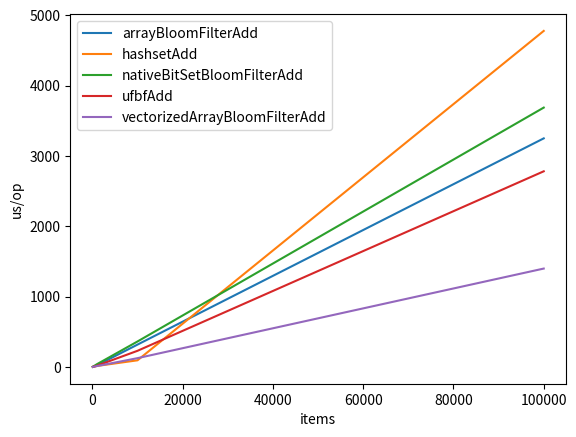
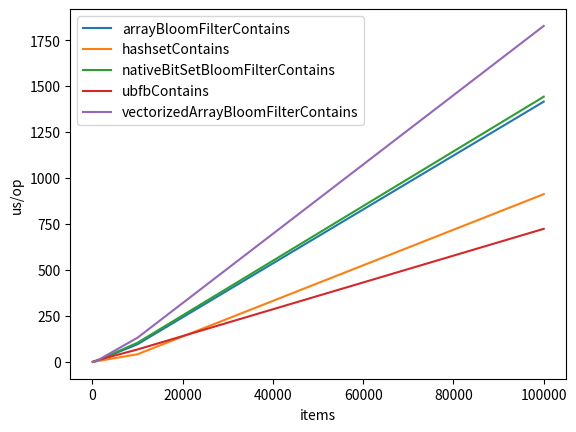

Generate these figures, in order, with matplotlib:
from matplotlib import pyplot as plt
from math import log

data = """
Benchmark                                   (items)  Mode  Cnt     Score      Error  Units
Bencher.arrayBloomFilterAdd                     100  avgt    5     1.412 ±    0.004  us/op
Bencher.arrayBloomFilterAdd                    1000  avgt    5    23.705 ±    0.315  us/op
Bencher.arrayBloomFilterAdd                   10000  avgt    5   318.474 ±    2.689  us/op
Bencher.arrayBloomFilterAdd                  100000  avgt    5  3251.098 ±  103.367  us/op
Bencher.arrayBloomFilterContains                100  avgt    5     0.617 ±    0.077  us/op
Bencher.arrayBloomFilterContains               1000  avgt    5     6.313 ±    0.114  us/op
Bencher.arrayBloomFilterContains              10000  avgt    5    96.608 ±    5.210  us/op
Bencher.arrayBloomFilterContains             100000  avgt    5  1415.636 ±   46.104  us/op
Bencher.hashsetAdd                              100  avgt    5     0.931 ±    0.064  us/op
Bencher.hashsetAdd                             1000  avgt    5    14.606 ±    1.155  us/op
Bencher.hashsetAdd                            10000  avgt    5    95.068 ±    6.859  us/op
Bencher.hashsetAdd                           100000  avgt    5  4779.048 ± 1150.150  us/op
Bencher.hashsetContains                         100  avgt    5     0.446 ±    0.014  us/op
Bencher.hashsetContains                        1000  avgt    5     4.430 ±    0.039  us/op
Bencher.hashsetContains                       10000  avgt    5    42.184 ±   30.442  us/op
Bencher.hashsetContains                      100000  avgt    5   912.541 ±   30.078  us/op
Bencher.nativeBitSetBloomFilterAdd              100  avgt    5     3.601 ±    0.076  us/op
Bencher.nativeBitSetBloomFilterAdd             1000  avgt    5    39.192 ±   26.052  us/op
Bencher.nativeBitSetBloomFilterAdd            10000  avgt    5   362.800 ±    7.556  us/op
Bencher.nativeBitSetBloomFilterAdd           100000  avgt    5  3688.682 ±   79.330  us/op
Bencher.nativeBitSetBloomFilterContains         100  avgt    5     0.638 ±    0.073  us/op
Bencher.nativeBitSetBloomFilterContains        1000  avgt    5     6.444 ±    0.384  us/op
Bencher.nativeBitSetBloomFilterContains       10000  avgt    5   104.803 ±    4.458  us/op
Bencher.nativeBitSetBloomFilterContains      100000  avgt    5  1442.416 ±   94.791  us/op
Bencher.ubfbContains                            100  avgt    5     1.001 ±    0.006  us/op
Bencher.ubfbContains                           1000  avgt    5     9.236 ±    0.170  us/op
Bencher.ubfbContains                          10000  avgt    5    68.127 ±    0.879  us/op
Bencher.ubfbContains                         100000  avgt    5   724.081 ±    7.410  us/op
Bencher.ufbfAdd                                 100  avgt    5     1.886 ±    0.086  us/op
Bencher.ufbfAdd                                1000  avgt    5    18.214 ±    0.442  us/op
Bencher.ufbfAdd                               10000  avgt    5   230.193 ±   11.154  us/op
Bencher.ufbfAdd                              100000  avgt    5  2782.779 ±   55.857  us/op
Bencher.vectorizedArrayBloomFilterAdd           100  avgt    5     1.290 ±    0.003  us/op
Bencher.vectorizedArrayBloomFilterAdd          1000  avgt    5    12.882 ±    0.128  us/op
Bencher.vectorizedArrayBloomFilterAdd         10000  avgt    5   125.665 ±    1.301  us/op
Bencher.vectorizedArrayBloomFilterAdd        100000  avgt    5  1399.651 ±   48.102  us/op
Bencher.vectorizedArrayBloomFilterContains      100  avgt    5     0.694 ±    0.018  us/op
Bencher.vectorizedArrayBloomFilterContains     1000  avgt    5     6.804 ±    0.090  us/op
Bencher.vectorizedArrayBloomFilterContains    10000  avgt    5   132.059 ±    7.568  us/op
Bencher.vectorizedArrayBloomFilterContains   100000  avgt    5  1827.307 ±   29.589  us/op
"""

"""
Benchmark                                   (items)  Mode  Cnt     Score      Error  Units
Bencher.arrayBloomFilterAdd                     100  avgt    5     1.430 ±    0.012  us/op
Bencher.arrayBloomFilterAdd                    1000  avgt    5    23.844 ±    0.224  us/op
Bencher.arrayBloomFilterAdd                   10000  avgt    5   320.346 ±    1.661  us/op
Bencher.arrayBloomFilterAdd                  100000  avgt    5  3255.051 ±   30.251  us/op
Bencher.arrayBloomFilterContains                100  avgt    5     0.605 ±    0.029  us/op
Bencher.arrayBloomFilterContains               1000  avgt    5     6.140 ±    0.313  us/op
Bencher.arrayBloomFilterContains              10000  avgt    5    98.916 ±    5.812  us/op
Bencher.arrayBloomFilterContains             100000  avgt    5  1403.858 ±   18.179  us/op
Bencher.hashsetAdd                              100  avgt    5     0.919 ±    0.066  us/op
Bencher.hashsetAdd                             1000  avgt    5    14.375 ±    1.818  us/op
Bencher.hashsetAdd                            10000  avgt    5    96.296 ±    6.098  us/op
Bencher.hashsetAdd                           100000  avgt    5  4938.618 ± 1829.998  us/op
Bencher.hashsetContains                         100  avgt    5     0.443 ±    0.011  us/op
Bencher.hashsetContains                        1000  avgt    5     4.469 ±    0.191  us/op
Bencher.hashsetContains                       10000  avgt    5    48.733 ±   50.913  us/op
Bencher.hashsetContains                      100000  avgt    5   950.811 ±   81.204  us/op
Bencher.nativeBitSetBloomFilterAdd              100  avgt    5     3.828 ±    1.019  us/op
Bencher.nativeBitSetBloomFilterAdd             1000  avgt    5    36.968 ±    1.534  us/op
Bencher.nativeBitSetBloomFilterAdd            10000  avgt    5   362.323 ±    5.011  us/op
Bencher.nativeBitSetBloomFilterAdd           100000  avgt    5  3676.735 ±   74.763  us/op
Bencher.nativeBitSetBloomFilterContains         100  avgt    5     0.653 ±    0.017  us/op
Bencher.nativeBitSetBloomFilterContains        1000  avgt    5     6.577 ±    0.468  us/op
Bencher.nativeBitSetBloomFilterContains       10000  avgt    5   103.979 ±    9.947  us/op
Bencher.nativeBitSetBloomFilterContains      100000  avgt    5  1430.785 ±   75.672  us/op
Bencher.ubfbContains                            100  avgt    5     1.674 ±    0.023  us/op
Bencher.ubfbContains                           1000  avgt    5    16.687 ±    0.343  us/op
Bencher.ubfbContains                          10000  avgt    5   171.714 ±    4.497  us/op
Bencher.ubfbContains                         100000  avgt    5  1710.722 ±   44.749  us/op
Bencher.ufbfAdd                                 100  avgt    5     3.026 ±    0.262  us/op
Bencher.ufbfAdd                                1000  avgt    5    30.501 ±    1.015  us/op
Bencher.ufbfAdd                               10000  avgt    5   344.861 ±    2.224  us/op
Bencher.ufbfAdd                              100000  avgt    5  3800.150 ±   41.479  us/op
Bencher.vectorizedArrayBloomFilterAdd           100  avgt    5     1.223 ±    0.008  us/op
Bencher.vectorizedArrayBloomFilterAdd          1000  avgt    5    12.882 ±    0.205  us/op
Bencher.vectorizedArrayBloomFilterAdd         10000  avgt    5   128.585 ±    0.989  us/op
Bencher.vectorizedArrayBloomFilterAdd        100000  avgt    5  1388.470 ±   65.830  us/op
Bencher.vectorizedArrayBloomFilterContains      100  avgt    5     0.739 ±    0.024  us/op
Bencher.vectorizedArrayBloomFilterContains     1000  avgt    5     6.798 ±    0.072  us/op
Bencher.vectorizedArrayBloomFilterContains    10000  avgt    5   130.545 ±    6.378  us/op
Bencher.vectorizedArrayBloomFilterContains   100000  avgt    5  1844.238 ±   56.430  us/op
"""

"""
Benchmark                                  (items)  Mode  Cnt     Score      Error  Units
Bencher.arrayBloomFilterAdd                    100  avgt    5     1.431 ±    0.008  us/op
Bencher.arrayBloomFilterAdd                   1000  avgt    5    23.984 ±    0.149  us/op
Bencher.arrayBloomFilterAdd                  10000  avgt    5   189.583 ±    2.272  us/op
Bencher.arrayBloomFilterAdd                 100000  avgt    5  3286.465 ±  106.456  us/op
Bencher.arrayBloomFilterContains               100  avgt    5     0.606 ±    0.020  us/op
Bencher.arrayBloomFilterContains              1000  avgt    5     6.100 ±    0.166  us/op
Bencher.arrayBloomFilterContains             10000  avgt    5    98.611 ±    4.306  us/op
Bencher.arrayBloomFilterContains            100000  avgt    5  1405.461 ±   24.294  us/op
Bencher.hashsetAdd                             100  avgt    5     0.926 ±    0.053  us/op
Bencher.hashsetAdd                            1000  avgt    5    16.793 ±    2.951  us/op
Bencher.hashsetAdd                           10000  avgt    5   129.948 ±    5.879  us/op
Bencher.hashsetAdd                          100000  avgt    5  4830.531 ± 2005.408  us/op
Bencher.hashsetContains                        100  avgt    5     0.444 ±    0.003  us/op
Bencher.hashsetContains                       1000  avgt    5     4.375 ±    0.043  us/op
Bencher.hashsetContains                      10000  avgt    5    40.838 ±   27.501  us/op
Bencher.hashsetContains                     100000  avgt    5   916.189 ±   31.227  us/op
Bencher.nativeBitSetBloomFilterAdd             100  avgt    5     3.632 ±    0.032  us/op
Bencher.nativeBitSetBloomFilterAdd            1000  avgt    5    36.642 ±    1.852  us/op
Bencher.nativeBitSetBloomFilterAdd           10000  avgt    5   360.948 ±    2.471  us/op
Bencher.nativeBitSetBloomFilterAdd          100000  avgt    5  3663.179 ±   22.269  us/op
Bencher.nativeBitSetBloomFilterContains        100  avgt    5     0.665 ±    0.040  us/op
Bencher.nativeBitSetBloomFilterContains       1000  avgt    5     6.445 ±    0.333  us/op
Bencher.nativeBitSetBloomFilterContains      10000  avgt    5   104.584 ±    5.276  us/op
Bencher.nativeBitSetBloomFilterContains     100000  avgt    5  1422.798 ±   23.599  us/op
Bencher.vectorizedArrayBloomFilterAdd          100  avgt    5     1.300 ±    0.005  us/op
Bencher.vectorizedArrayBloomFilterAdd         1000  avgt    5    12.894 ±    0.252  us/op
Bencher.vectorizedArrayBloomFilterAdd        10000  avgt    5   128.853 ±    0.466  us/op
Bencher.vectorizedArrayBloomFilterAdd       100000  avgt    5  1393.928 ±   35.444  us/op
Bencher.vectoziedArrayBloomFilterContains      100  avgt    5     0.696 ±    0.013  us/op
Bencher.vectoziedArrayBloomFilterContains     1000  avgt    5     7.088 ±    0.094  us/op
Bencher.vectoziedArrayBloomFilterContains    10000  avgt    5   129.151 ±    7.230  us/op
Bencher.vectoziedArrayBloomFilterContains   100000  avgt    5  1822.875 ±   17.934  us/op
"""

"""
Benchmark                              (items)  Mode  Cnt      Score       Error  Units
Bencher.arrayBloomFilterAdd                100  avgt    5      1.488 ±     0.050  us/op
Bencher.arrayBloomFilterAdd               1000  avgt    5     24.732 ±     3.037  us/op
Bencher.arrayBloomFilterAdd              10000  avgt    5    329.489 ±     1.774  us/op
Bencher.arrayBloomFilterAdd             100000  avgt    5   3530.797 ±   177.013  us/op
Bencher.arrayBloomFilterAdd            1000000  avgt    5  74544.906 ± 36687.561  us/op
Bencher.hashsetAdd                         100  avgt    5      0.913 ±     0.084  us/op
Bencher.hashsetAdd                        1000  avgt    5     14.884 ±     2.528  us/op
Bencher.hashsetAdd                       10000  avgt    5    130.938 ±     5.155  us/op
Bencher.hashsetAdd                      100000  avgt    5   5202.726 ±   851.013  us/op
Bencher.hashsetAdd                     1000000  avgt    5  84358.900 ± 21503.731  us/op
Bencher.nativeBitSetBloomFilterAdd         100  avgt    5      3.690 ±     0.065  us/op
Bencher.nativeBitSetBloomFilterAdd        1000  avgt    5     39.521 ±    28.240  us/op
Bencher.nativeBitSetBloomFilterAdd       10000  avgt    5    391.273 ±     1.102  us/op
Bencher.nativeBitSetBloomFilterAdd      100000  avgt    5   4002.848 ±    35.404  us/op
Bencher.nativeBitSetBloomFilterAdd     1000000  avgt    5  76105.251 ± 24330.483  us/op
Bencher.vectorizedArrayBloomFilterAdd      100  avgt    5      1.347 ±     0.032  us/op
Bencher.vectorizedArrayBloomFilterAdd     1000  avgt    5     13.591 ±     1.116  us/op
Bencher.vectorizedArrayBloomFilterAdd    10000  avgt    5    149.081 ±     1.115  us/op
Bencher.vectorizedArrayBloomFilterAdd   100000  avgt    5   1564.842 ±    14.060  us/op
Bencher.vectorizedArrayBloomFilterAdd  1000000  avgt    5  34446.752 ± 13601.624  us/op
"""

"""
Benchmark                                  (items)  Mode  Cnt     Score      Error  Units
Bencher.arrayBloomFilterAdd                    100  avgt    5     1.478 ±    0.034  us/op
Bencher.arrayBloomFilterAdd                   1000  avgt    5    24.436 ±    3.887  us/op
Bencher.arrayBloomFilterAdd                  10000  avgt    5   328.369 ±    2.707  us/op
Bencher.arrayBloomFilterAdd                 100000  avgt    5  3517.604 ±   35.190  us/op
Bencher.arrayBloomFilterContains               100  avgt    5     0.585 ±    0.074  us/op
Bencher.arrayBloomFilterContains              1000  avgt    5     6.193 ±    0.259  us/op
Bencher.arrayBloomFilterContains             10000  avgt    5    54.645 ±    9.124  us/op
Bencher.arrayBloomFilterContains            100000  avgt    5  1161.220 ±   63.669  us/op
Bencher.hashsetAdd                             100  avgt    5     0.932 ±    0.043  us/op
Bencher.hashsetAdd                            1000  avgt    5    15.195 ±    1.473  us/op
Bencher.hashsetAdd                           10000  avgt    5    96.553 ±    4.492  us/op
Bencher.hashsetAdd                          100000  avgt    5  4603.830 ± 1697.956  us/op
Bencher.hashsetContains                        100  avgt    5     0.443 ±    0.005  us/op
Bencher.hashsetContains                       1000  avgt    5     4.188 ±    0.046  us/op
Bencher.hashsetContains                      10000  avgt    5    42.362 ±   33.928  us/op
Bencher.hashsetContains                     100000  avgt    5   907.511 ±   29.914  us/op
Bencher.nativeBitSetBloomFilterAdd             100  avgt    5     3.545 ±    0.084  us/op
Bencher.nativeBitSetBloomFilterAdd            1000  avgt    5    37.928 ±    1.735  us/op
Bencher.nativeBitSetBloomFilterAdd           10000  avgt    5   374.142 ±    3.135  us/op
Bencher.nativeBitSetBloomFilterAdd          100000  avgt    5  3999.398 ±   78.842  us/op
Bencher.nativeBitSetBloomFilterContains        100  avgt    5     0.585 ±    0.063  us/op
Bencher.nativeBitSetBloomFilterContains       1000  avgt    5     6.432 ±    0.581  us/op
Bencher.nativeBitSetBloomFilterContains      10000  avgt    5    58.313 ±    1.963  us/op
Bencher.nativeBitSetBloomFilterContains     100000  avgt    5   621.454 ±   15.033  us/op
Bencher.vectorizedArrayBloomFilterAdd          100  avgt    5     1.333 ±    0.045  us/op
Bencher.vectorizedArrayBloomFilterAdd         1000  avgt    5    13.542 ±    0.912  us/op
Bencher.vectorizedArrayBloomFilterAdd        10000  avgt    5   148.714 ±    0.325  us/op
Bencher.vectorizedArrayBloomFilterAdd       100000  avgt    5  1513.773 ±    8.718  us/op
Bencher.vectoziedArrayBloomFilterContains      100  avgt    5     0.811 ±    0.180  us/op
Bencher.vectoziedArrayBloomFilterContains     1000  avgt    5     8.154 ±    0.762  us/op
Bencher.vectoziedArrayBloomFilterContains    10000  avgt    5    75.541 ±    2.582  us/op
Bencher.vectoziedArrayBloomFilterContains   100000  avgt    5  1552.845 ±   15.208  us/op
"""


"""
Benchmark                                         (items)  Mode  Cnt     Score     Error  Units
Bencher.arrayBloomFilterAdd                           100  avgt   25     1.477 ±   0.012  us/op
Bencher.arrayBloomFilterAdd                          1000  avgt   25    24.887 ±   0.088  us/op
Bencher.arrayBloomFilterAdd                         10000  avgt   25   329.425 ±   1.004  us/op
Bencher.arrayBloomFilterAdd                        100000  avgt   25  3517.357 ±   9.579  us/op
Bencher.arrayBloomFilterContains                      100  avgt   25     0.584 ±   0.018  us/op
Bencher.arrayBloomFilterContains                     1000  avgt   25     6.114 ±   0.070  us/op
Bencher.arrayBloomFilterContains                    10000  avgt   25    62.781 ±   4.306  us/op
Bencher.arrayBloomFilterContains                   100000  avgt   25  1131.656 ±   8.145  us/op
Bencher.arrayListBloomFilterAdd                       100  avgt   25     1.452 ±   0.005  us/op
Bencher.arrayListBloomFilterAdd                      1000  avgt   25    26.251 ±   2.247  us/op
Bencher.arrayListBloomFilterAdd                     10000  avgt   25   331.910 ±   0.753  us/op
Bencher.arrayListBloomFilterAdd                    100000  avgt   25  3561.399 ±  23.927  us/op
Bencher.arrayListBloomFilterContains                  100  avgt   25     0.589 ±   0.015  us/op
Bencher.arrayListBloomFilterContains                 1000  avgt   25     6.151 ±   0.082  us/op
Bencher.arrayListBloomFilterContains                10000  avgt   25    63.978 ±   4.589  us/op
Bencher.arrayListBloomFilterContains               100000  avgt   25  1135.657 ±   6.904  us/op
Bencher.guavaLockFreeBitArrayBloomFilterAdd           100  avgt   25     4.179 ±   0.032  us/op
Bencher.guavaLockFreeBitArrayBloomFilterAdd          1000  avgt   25    58.809 ±   0.309  us/op
Bencher.guavaLockFreeBitArrayBloomFilterAdd         10000  avgt   25   581.845 ±   1.211  us/op
Bencher.guavaLockFreeBitArrayBloomFilterAdd        100000  avgt   25  6255.794 ±  88.281  us/op
Bencher.guavaLockFreeBitArrayBloomFilterContains      100  avgt   25     0.659 ±   0.023  us/op
Bencher.guavaLockFreeBitArrayBloomFilterContains     1000  avgt   25     6.447 ±   0.101  us/op
Bencher.guavaLockFreeBitArrayBloomFilterContains    10000  avgt   25    66.934 ±   6.281  us/op
Bencher.guavaLockFreeBitArrayBloomFilterContains   100000  avgt   25   590.026 ±   3.020  us/op
Bencher.hashsetAdd                                    100  avgt   25     0.960 ±   0.067  us/op
Bencher.hashsetAdd                                   1000  avgt   25    14.612 ±   0.434  us/op
Bencher.hashsetAdd                                  10000  avgt   25    95.304 ±   1.078  us/op
Bencher.hashsetAdd                                 100000  avgt   25  4761.130 ± 289.650  us/op
Bencher.hashsetContains                               100  avgt   25     0.443 ±   0.001  us/op
Bencher.hashsetContains                              1000  avgt   25     4.263 ±   0.073  us/op
Bencher.hashsetContains                             10000  avgt   25    48.684 ±   1.509  us/op
Bencher.hashsetContains                            100000  avgt   25   895.255 ±  13.279  us/op
Bencher.nativeBitSetBloomFilterAdd                    100  avgt   25     3.614 ±   0.062  us/op
Bencher.nativeBitSetBloomFilterAdd                   1000  avgt   25    40.979 ±   1.615  us/op
Bencher.nativeBitSetBloomFilterAdd                  10000  avgt   25   372.055 ±   0.555  us/op
Bencher.nativeBitSetBloomFilterAdd                 100000  avgt   25  3966.699 ±  12.668  us/op
Bencher.nativeBitSetBloomFilterContains               100  avgt   25     0.593 ±   0.013  us/op
Bencher.nativeBitSetBloomFilterContains              1000  avgt   25     6.385 ±   0.088  us/op
Bencher.nativeBitSetBloomFilterContains             10000  avgt   25    65.492 ±   4.565  us/op
Bencher.nativeBitSetBloomFilterContains            100000  avgt   25   603.598 ±   8.679  us/op
Bencher.vectorizedArrayBloomFilterAdd                 100  avgt   25     2.053 ±   0.057  us/op
Bencher.vectorizedArrayBloomFilterAdd                1000  avgt   25    26.815 ±   0.260  us/op
Bencher.vectorizedArrayBloomFilterAdd               10000  avgt   25   324.683 ±   5.076  us/op
Bencher.vectorizedArrayBloomFilterAdd              100000  avgt   25  3873.737 ±  19.504  us/op
Bencher.vectoziedArrayBloomFilterContains             100  avgt   25     1.563 ±   0.031  us/op
Bencher.vectoziedArrayBloomFilterContains            1000  avgt   25    16.772 ±   0.255  us/op
Bencher.vectoziedArrayBloomFilterContains           10000  avgt   25   255.342 ±  25.247  us/op
Bencher.vectoziedArrayBloomFilterContains          100000  avgt   25  3401.183 ±  70.672  us/op
"""

"""
Benchmark                                         (items)  Mode  Cnt         Score        Error  Units
Bencher.arrayBloomFilterAdd                             2  avgt    5         0.042 ±      0.031  us/op
Bencher.arrayBloomFilterAdd                             4  avgt    5         0.073 ±      0.029  us/op
Bencher.arrayBloomFilterAdd                             8  avgt    5         0.133 ±      0.030  us/op
Bencher.arrayBloomFilterAdd                            16  avgt    5         0.252 ±      0.030  us/op
Bencher.arrayBloomFilterAdd                            32  avgt    5         0.497 ±      0.077  us/op
Bencher.arrayBloomFilterAdd                            64  avgt    5         1.026 ±      0.024  us/op
Bencher.arrayBloomFilterAdd                           128  avgt    5         2.901 ±      0.929  us/op
Bencher.arrayBloomFilterAdd                           256  avgt    5         6.035 ±      4.094  us/op
Bencher.arrayBloomFilterAdd                           512  avgt    5        20.823 ±      1.084  us/op
Bencher.arrayBloomFilterAdd                          1024  avgt    5        40.173 ±     11.665  us/op
Bencher.arrayBloomFilterAdd                          2048  avgt    5        77.072 ±     23.324  us/op
Bencher.arrayBloomFilterAdd                          4096  avgt    5       150.534 ±     14.550  us/op
Bencher.arrayBloomFilterAdd                          8192  avgt    5       308.701 ±     35.437  us/op
Bencher.arrayBloomFilterContains                        2  avgt    5         0.034 ±      0.049  us/op
Bencher.arrayBloomFilterContains                        4  avgt    5         0.056 ±      0.008  us/op
Bencher.arrayBloomFilterContains                        8  avgt    5         0.089 ±      0.026  us/op
Bencher.arrayBloomFilterContains                       16  avgt    5         0.214 ±      0.159  us/op
Bencher.arrayBloomFilterContains                       32  avgt    5         0.358 ±      0.210  us/op
Bencher.arrayBloomFilterContains                       64  avgt    5         0.709 ±      0.232  us/op
Bencher.arrayBloomFilterContains                      128  avgt    5         1.382 ±      0.462  us/op
Bencher.arrayBloomFilterContains                      256  avgt    5         3.052 ±      2.149  us/op
Bencher.arrayBloomFilterContains                      512  avgt    5         7.525 ±      0.272  us/op
Bencher.arrayBloomFilterContains                     1024  avgt    5        11.849 ±      9.105  us/op
Bencher.arrayBloomFilterContains                     2048  avgt    5        22.840 ±     15.854  us/op
Bencher.arrayBloomFilterContains                     4096  avgt    5        46.761 ±     34.471  us/op
Bencher.arrayBloomFilterContains                     8192  avgt    5        93.384 ±     60.560  us/op
Bencher.arrayListBloomFilterAdd                         2  avgt    5         0.047 ±      0.031  us/op
Bencher.arrayListBloomFilterAdd                         4  avgt    5         0.076 ±      0.035  us/op
Bencher.arrayListBloomFilterAdd                         8  avgt    5         0.128 ±      0.002  us/op
Bencher.arrayListBloomFilterAdd                        16  avgt    5         0.253 ±      0.039  us/op
Bencher.arrayListBloomFilterAdd                        32  avgt    5         0.511 ±      0.067  us/op
Bencher.arrayListBloomFilterAdd                        64  avgt    5         0.985 ±      0.147  us/op
Bencher.arrayListBloomFilterAdd                       128  avgt    5         3.127 ±      1.166  us/op
Bencher.arrayListBloomFilterAdd                       256  avgt    5         6.025 ±      4.043  us/op
Bencher.arrayListBloomFilterAdd                       512  avgt    5        20.642 ±      0.866  us/op
Bencher.arrayListBloomFilterAdd                      1024  avgt    5        40.359 ±     10.460  us/op
Bencher.arrayListBloomFilterAdd                      2048  avgt    5        79.448 ±     24.490  us/op
Bencher.arrayListBloomFilterAdd                      4096  avgt    5       150.421 ±     16.676  us/op
Bencher.arrayListBloomFilterAdd                      8192  avgt    5       300.077 ±     25.161  us/op
Bencher.arrayListBloomFilterContains                    2  avgt    5         0.033 ±      0.020  us/op
Bencher.arrayListBloomFilterContains                    4  avgt    5         0.059 ±      0.066  us/op
Bencher.arrayListBloomFilterContains                    8  avgt    5         0.108 ±      0.100  us/op
Bencher.arrayListBloomFilterContains                   16  avgt    5         0.204 ±      0.082  us/op
Bencher.arrayListBloomFilterContains                   32  avgt    5         0.385 ±      0.148  us/op
Bencher.arrayListBloomFilterContains                   64  avgt    5         0.708 ±      0.239  us/op
Bencher.arrayListBloomFilterContains                  128  avgt    5         1.347 ±      0.496  us/op
Bencher.arrayListBloomFilterContains                  256  avgt    5         2.949 ±      0.064  us/op
Bencher.arrayListBloomFilterContains                  512  avgt    5         7.637 ±      0.467  us/op
Bencher.arrayListBloomFilterContains                 1024  avgt    5        12.190 ±     11.544  us/op
Bencher.arrayListBloomFilterContains                 2048  avgt    5        24.180 ±     16.853  us/op
Bencher.arrayListBloomFilterContains                 4096  avgt    5        42.644 ±      0.376  us/op
Bencher.arrayListBloomFilterContains                 8192  avgt    5       109.703 ±     81.989  us/op
Bencher.guavaLockFreeBitArrayBloomFilterAdd             2  avgt    5         0.109 ±      0.054  us/op
Bencher.guavaLockFreeBitArrayBloomFilterAdd             4  avgt    5         0.187 ±      0.049  us/op
Bencher.guavaLockFreeBitArrayBloomFilterAdd             8  avgt    5         0.380 ±      0.127  us/op
Bencher.guavaLockFreeBitArrayBloomFilterAdd            16  avgt    5         0.707 ±      0.169  us/op
Bencher.guavaLockFreeBitArrayBloomFilterAdd            32  avgt    5         1.365 ±      0.320  us/op
Bencher.guavaLockFreeBitArrayBloomFilterAdd            64  avgt    5         2.727 ±      0.503  us/op
Bencher.guavaLockFreeBitArrayBloomFilterAdd           128  avgt    5         5.854 ±      1.344  us/op
Bencher.guavaLockFreeBitArrayBloomFilterAdd           256  avgt    5        15.088 ±      3.261  us/op
Bencher.guavaLockFreeBitArrayBloomFilterAdd           512  avgt    5        27.756 ±     19.073  us/op
Bencher.guavaLockFreeBitArrayBloomFilterAdd          1024  avgt    5        60.705 ±     11.612  us/op
Bencher.guavaLockFreeBitArrayBloomFilterAdd          2048  avgt    5       126.116 ±     20.590  us/op
Bencher.guavaLockFreeBitArrayBloomFilterAdd          4096  avgt    5       242.119 ±     18.737  us/op
Bencher.guavaLockFreeBitArrayBloomFilterAdd          8192  avgt    5       491.225 ±     10.123  us/op
Bencher.guavaLockFreeBitArrayBloomFilterContains        2  avgt    5         0.050 ±      0.040  us/op
Bencher.guavaLockFreeBitArrayBloomFilterContains        4  avgt    5         0.074 ±      0.069  us/op
Bencher.guavaLockFreeBitArrayBloomFilterContains        8  avgt    5         0.152 ±      0.098  us/op
Bencher.guavaLockFreeBitArrayBloomFilterContains       16  avgt    5         0.324 ±      0.165  us/op
Bencher.guavaLockFreeBitArrayBloomFilterContains       32  avgt    5         0.522 ±      0.303  us/op
Bencher.guavaLockFreeBitArrayBloomFilterContains       64  avgt    5         0.918 ±      0.286  us/op
Bencher.guavaLockFreeBitArrayBloomFilterContains      128  avgt    5         1.937 ±      0.643  us/op
Bencher.guavaLockFreeBitArrayBloomFilterContains      256  avgt    5         3.674 ±      1.156  us/op
Bencher.guavaLockFreeBitArrayBloomFilterContains      512  avgt    5         8.752 ±      0.236  us/op
Bencher.guavaLockFreeBitArrayBloomFilterContains     1024  avgt    5        15.296 ±      0.288  us/op
Bencher.guavaLockFreeBitArrayBloomFilterContains     2048  avgt    5        31.621 ±     14.118  us/op
Bencher.guavaLockFreeBitArrayBloomFilterContains     4096  avgt    5        64.639 ±     15.699  us/op
Bencher.guavaLockFreeBitArrayBloomFilterContains     8192  avgt    5       120.239 ±     39.299  us/op
Bencher.hashsetAdd                                      2  avgt    5         0.065 ±      0.011  us/op
Bencher.hashsetAdd                                      4  avgt    5         0.074 ±      0.028  us/op
Bencher.hashsetAdd                                      8  avgt    5         0.113 ±      0.069  us/op
Bencher.hashsetAdd                                     16  avgt    5         0.157 ±      0.071  us/op
Bencher.hashsetAdd                                     32  avgt    5         0.310 ±      0.068  us/op
Bencher.hashsetAdd                                     64  avgt    5         0.617 ±      0.039  us/op
Bencher.hashsetAdd                                    128  avgt    5         1.238 ±      0.071  us/op
Bencher.hashsetAdd                                    256  avgt    5         2.636 ±      0.200  us/op
Bencher.hashsetAdd                                    512  avgt    5         6.558 ±      4.294  us/op
Bencher.hashsetAdd                                   1024  avgt    5        14.768 ±      4.120  us/op
Bencher.hashsetAdd                                   2048  avgt    5        34.690 ±      8.734  us/op
Bencher.hashsetAdd                                   4096  avgt    5        76.511 ±     14.395  us/op
Bencher.hashsetAdd                                   8192  avgt    5       179.248 ±     12.460  us/op
Bencher.hashsetAddAll                                   2  avgt    5         0.066 ±      0.034  us/op
Bencher.hashsetAddAll                                   4  avgt    5         0.080 ±      0.043  us/op
Bencher.hashsetAddAll                                   8  avgt    5         0.125 ±      0.056  us/op
Bencher.hashsetAddAll                                  16  avgt    5         0.204 ±      0.077  us/op
Bencher.hashsetAddAll                                  32  avgt    5         0.382 ±      0.087  us/op
Bencher.hashsetAddAll                                  64  avgt    5         0.714 ±      0.079  us/op
Bencher.hashsetAddAll                                 128  avgt    5         1.498 ±      0.048  us/op
Bencher.hashsetAddAll                                 256  avgt    5         3.304 ±      0.227  us/op
Bencher.hashsetAddAll                                 512  avgt    5         6.690 ±      2.423  us/op
Bencher.hashsetAddAll                                1024  avgt    5        14.381 ±      4.277  us/op
Bencher.hashsetAddAll                                2048  avgt    5        35.143 ±      7.481  us/op
Bencher.hashsetAddAll                                4096  avgt    5        75.939 ±     12.995  us/op
Bencher.hashsetAddAll                                8192  avgt    5       178.601 ±     21.865  us/op
Bencher.hashsetContains                                 2  avgt    5         0.030 ±      0.004  us/op
Bencher.hashsetContains                                 4  avgt    5         0.063 ±      0.118  us/op
Bencher.hashsetContains                                 8  avgt    5         0.119 ±      0.173  us/op
Bencher.hashsetContains                                16  avgt    5         0.108 ±      0.234  us/op
Bencher.hashsetContains                                32  avgt    5         0.182 ±      0.011  us/op
Bencher.hashsetContains                                64  avgt    5         0.273 ±      0.366  us/op
Bencher.hashsetContains                               128  avgt    5         0.525 ±      0.756  us/op
Bencher.hashsetContains                               256  avgt    5         1.049 ±      1.527  us/op
Bencher.hashsetContains                               512  avgt    5         1.953 ±      2.473  us/op
Bencher.hashsetContains                              1024  avgt    5         3.703 ±      4.105  us/op
Bencher.hashsetContains                              2048  avgt    5         6.611 ±      5.133  us/op
Bencher.hashsetContains                              4096  avgt    5        12.152 ±      9.159  us/op
Bencher.hashsetContains                              8192  avgt    5        29.461 ±     19.535  us/op
Bencher.linkedListBloomFilterAdd                        2  avgt    5         0.710 ±      1.076  us/op
Bencher.linkedListBloomFilterAdd                        4  avgt    5         3.336 ±      4.324  us/op
Bencher.linkedListBloomFilterAdd                        8  avgt    5        14.682 ±     24.122  us/op
Bencher.linkedListBloomFilterAdd                       16  avgt    5        60.217 ±     28.744  us/op
Bencher.linkedListBloomFilterAdd                       32  avgt    5       233.229 ±    134.106  us/op
Bencher.linkedListBloomFilterAdd                       64  avgt    5      1021.766 ±    169.988  us/op
Bencher.linkedListBloomFilterAdd                      128  avgt    5      4334.186 ±    505.610  us/op
Bencher.linkedListBloomFilterAdd                      256  avgt    5     16864.718 ±   1441.404  us/op
Bencher.linkedListBloomFilterAdd                      512  avgt    5     66296.361 ±   6950.772  us/op
Bencher.linkedListBloomFilterAdd                     1024  avgt    5    265922.352 ±  17840.991  us/op
Bencher.linkedListBloomFilterAdd                     2048  avgt    5   1073404.917 ±  75829.317  us/op
Bencher.linkedListBloomFilterAdd                     4096  avgt    5   4542597.075 ± 130971.004  us/op
Bencher.linkedListBloomFilterAdd                     8192  avgt    5  17919423.700 ± 119308.363  us/op
Bencher.linkedListBloomFilterContains                   2  avgt    5         0.236 ±      0.369  us/op
Bencher.linkedListBloomFilterContains                   4  avgt    5         1.189 ±      3.471  us/op
Bencher.linkedListBloomFilterContains                   8  avgt    5         8.343 ±      6.775  us/op
Bencher.linkedListBloomFilterContains                  16  avgt    5        30.256 ±      6.728  us/op
Bencher.linkedListBloomFilterContains                  32  avgt    5       140.684 ±     66.374  us/op
Bencher.linkedListBloomFilterContains                  64  avgt    5       602.268 ±    190.832  us/op
Bencher.linkedListBloomFilterContains                 128  avgt    5      2520.847 ±    357.547  us/op
Bencher.linkedListBloomFilterContains                 256  avgt    5      9478.117 ±   1795.424  us/op
Bencher.linkedListBloomFilterContains                 512  avgt    5     38711.094 ±   5343.840  us/op
Bencher.linkedListBloomFilterContains                1024  avgt    5    151974.707 ±  24011.880  us/op
Bencher.linkedListBloomFilterContains                2048  avgt    5    613122.363 ±  51112.392  us/op
Bencher.linkedListBloomFilterContains                4096  avgt    5   2850469.350 ± 145125.691  us/op
Bencher.linkedListBloomFilterContains                8192  avgt    5  12128564.750 ± 318030.277  us/op
Bencher.nativeBitSetBloomFilterAdd                      2  avgt    5         0.090 ±      0.014  us/op
Bencher.nativeBitSetBloomFilterAdd                      4  avgt    5         0.168 ±      0.005  us/op
Bencher.nativeBitSetBloomFilterAdd                      8  avgt    5         0.312 ±      0.009  us/op
Bencher.nativeBitSetBloomFilterAdd                     16  avgt    5         0.596 ±      0.040  us/op
Bencher.nativeBitSetBloomFilterAdd                     32  avgt    5         1.148 ±      0.068  us/op
Bencher.nativeBitSetBloomFilterAdd                     64  avgt    5         2.177 ±      0.296  us/op
Bencher.nativeBitSetBloomFilterAdd                    128  avgt    5         4.190 ±      0.707  us/op
Bencher.nativeBitSetBloomFilterAdd                    256  avgt    5        10.322 ±      1.005  us/op
Bencher.nativeBitSetBloomFilterAdd                    512  avgt    5        14.969 ±      0.423  us/op
Bencher.nativeBitSetBloomFilterAdd                   1024  avgt    5        43.645 ±      1.907  us/op
Bencher.nativeBitSetBloomFilterAdd                   2048  avgt    5        87.761 ±     11.245  us/op
Bencher.nativeBitSetBloomFilterAdd                   4096  avgt    5       172.676 ±     23.896  us/op
Bencher.nativeBitSetBloomFilterAdd                   8192  avgt    5       335.592 ±     33.110  us/op
Bencher.nativeBitSetBloomFilterContains                 2  avgt    5         0.045 ±      0.023  us/op
Bencher.nativeBitSetBloomFilterContains                 4  avgt    5         0.060 ±      0.019  us/op
Bencher.nativeBitSetBloomFilterContains                 8  avgt    5         0.116 ±      0.044  us/op
Bencher.nativeBitSetBloomFilterContains                16  avgt    5         0.232 ±      0.051  us/op
Bencher.nativeBitSetBloomFilterContains                32  avgt    5         0.431 ±      0.115  us/op
Bencher.nativeBitSetBloomFilterContains                64  avgt    5         0.844 ±      0.170  us/op
Bencher.nativeBitSetBloomFilterContains               128  avgt    5         1.634 ±      0.445  us/op
Bencher.nativeBitSetBloomFilterContains               256  avgt    5         3.405 ±      0.912  us/op
Bencher.nativeBitSetBloomFilterContains               512  avgt    5         8.646 ±      0.509  us/op
Bencher.nativeBitSetBloomFilterContains              1024  avgt    5        16.545 ±      3.547  us/op
Bencher.nativeBitSetBloomFilterContains              2048  avgt    5        32.864 ±      5.696  us/op
Bencher.nativeBitSetBloomFilterContains              4096  avgt    5        65.856 ±     13.485  us/op
Bencher.nativeBitSetBloomFilterContains              8192  avgt    5       135.400 ±     18.100  us/op
"""

# split data into lines and remove empty lines + remove header line
data = list(filter(lambda line: len(line) > 0, data.splitlines()))[1:]


def unique(xs: []) -> []:
    return list({*xs})


operations = ["Add", "Contains"]

# get lines by operation defined above
results = map(
    lambda op: filter(lambda line: op in line, data),
    operations
)

# get values for each line
results = map(
    lambda op_group: list(map(
        lambda line: line.split(),
        op_group
    )),
    results
)

results = map(
    lambda op_group: list(
        map(
            lambda l: (l[0], l[1], l[4]),
            op_group
        )
    ),
    results
)

def size_to_optimal_bit_array_size(n):
    return -n * log(0.01) / (log(2)**2)

results = list(results)
for op_group in results:
    # get the list of names
    names = unique(list(map(lambda x: x[0], op_group)))
    names.sort()
    for name in names:
        if "linked" in name:
            # continue
            pass

        # keep only name, size, time
        measurements = list(
            map(
                lambda x: (float(x[1]), float(x[2])),
                filter(lambda x: x[0] == name, op_group)
            )
        )
        # unzip measurements
        xs, ys = zip(*measurements)
        # xs, ys = xs[:-1], ys[:-1]
        #
        # change x to size of the bit array (bit => byte = lambda x: x/8)
        # xs = list(map(lambda x: size_to_optimal_bit_array_size(x)/8000, xs))

        print(name)
        print(measurements)

        plt.plot(xs, ys, label=name.split(".")[1])

    plt.yscale('linear')
    plt.ylabel("us/op")
    # plt.xlabel("BitArray size (KB)")
    plt.xlabel("items")
    plt.legend()
    plt.show()
    plt.clf()
